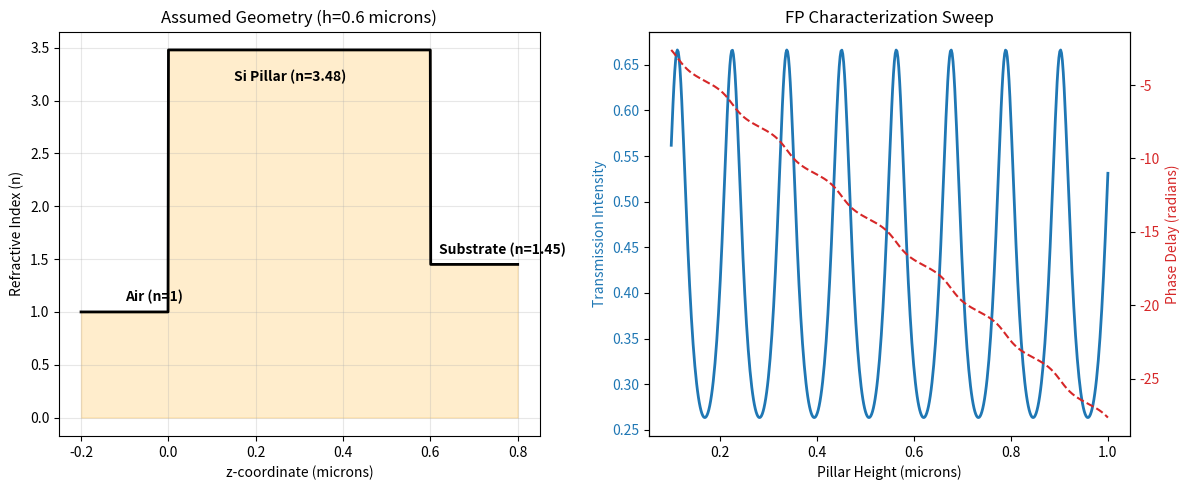

Write Python code to recreate this figure.
import numpy as np
import matplotlib.pyplot as plt

def get_meta_atom_results(wavelength, h_range, n_core, n_sub):
    """Computes T and Phase using TMM logic"""
    k0 = 2 * np.pi / wavelength
    eta0 = 376.73
    Y0, Yc, Ys = 1.0/eta0, n_core/eta0, n_sub/eta0
    
    # Matching matrices D 
    D01 = 0.5 * np.array([[1 + Yc/Y0, 1 - Yc/Y0], [1 - Yc/Y0, 1 + Yc/Y0]])
    D1s = 0.5 * np.array([[1 + Ys/Yc, 1 - Ys/Yc], [1 - Ys/Yc, 1 + Ys/Yc]])
    
    trans_list, phase_list = [], []
    for h in h_range:
        # Propagation matrix P
        phi = n_core * k0 * h
        P1 = np.array([[np.exp(1j * phi), 0], [0, np.exp(-1j * phi)]])
        M = D01 @ P1 @ D1s
        t = 1.0 / M[0, 0] 
        trans_list.append(np.abs(t)**2)
        phase_list.append(np.angle(t))
    return np.array(trans_list), np.array(phase_list)

# --- Configuration ---
# NOTE: In fundamental 1D thin-film physics, phase is controlled by varying thickness (h).
# This script demonstrates that basic Fabry-Pérot concept.
# For practical metalens design, see metaatom_fabryperot.py where we fix height and sweep n_eff (radius).
wl = 0.785
n_Si, n_glass = 3.48, 1.45
h_sweep = np.linspace(0.1, 1.0, 500)
sample_h = 0.6 # The specific height for geometry plot

# --- Calculations ---
T, P = get_meta_atom_results(wl, h_sweep, n_Si, n_glass)

# --- Plotting ---
fig = plt.figure(figsize=(12, 5))

# Plot 1: Geometry (Refractive Index Profile)
ax_geo = fig.add_subplot(1, 2, 1)
z = np.linspace(-0.2, sample_h + 0.2, 1000)
n_profile = np.piecewise(z, [z < 0, (z >= 0) & (z <= sample_h), z > sample_h], 
                         [1.0, n_Si, n_glass])

ax_geo.plot(z, n_profile, 'black', lw=2)
ax_geo.fill_between(z, 0, n_profile, color='orange', alpha=0.2)
ax_geo.set_title(f"Assumed Geometry (h={sample_h} microns)")
ax_geo.set_xlabel("z-coordinate (microns)")
ax_geo.set_ylabel("Refractive Index (n)")
ax_geo.annotate('Air (n=1)', xy=(-0.1, 1.1), fontweight='bold')
ax_geo.annotate(f'Si Pillar (n={n_Si})', xy=(sample_h/4, n_Si-0.3), fontweight='bold')
ax_geo.annotate(f'Substrate (n={n_glass})', xy=(sample_h+0.02, n_glass+0.1), fontweight='bold')
ax_geo.grid(True, alpha=0.3)

# Plot 2: Phase and Transmission Sweep
ax_res = fig.add_subplot(1, 2, 2)
color1 = 'tab:blue'
ax_res.plot(h_sweep, T, color=color1, lw=2, label='Transmission')
ax_res.set_xlabel('Pillar Height (microns)')
ax_res.set_ylabel('Transmission Intensity', color=color1)
ax_res.tick_params(axis='y', labelcolor=color1)

ax_ph = ax_res.twinx()
color2 = 'tab:red'
ax_ph.plot(h_sweep, np.unwrap(P), color=color2, ls='--', label='Phase')
ax_ph.set_ylabel('Phase Delay (radians)', color=color2)
ax_ph.tick_params(axis='y', labelcolor=color2)

plt.title("FP Characterization Sweep")
fig.tight_layout()
plt.show()
